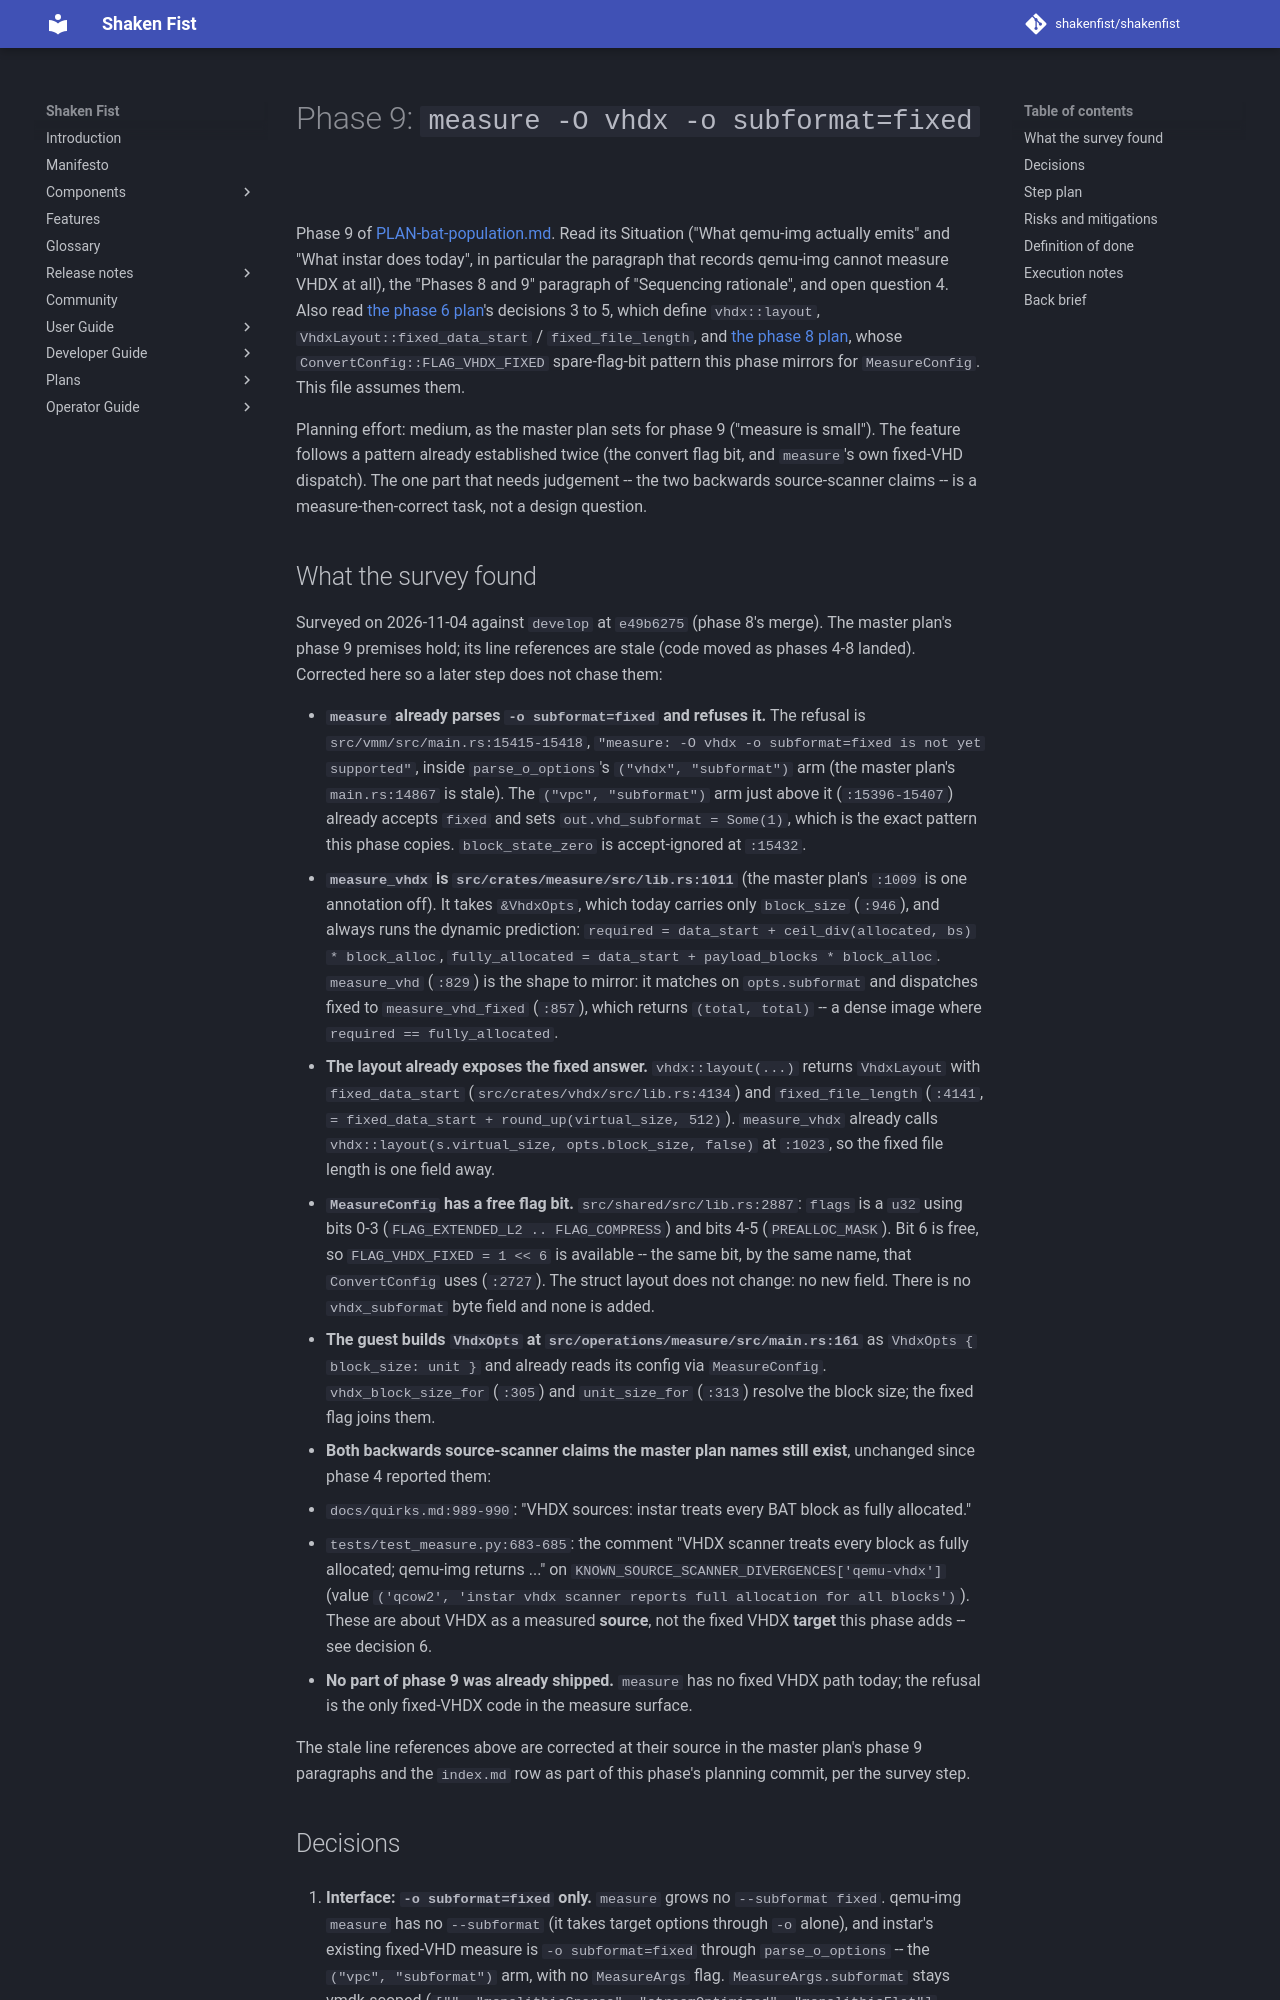

repository: shakenfist/shakenfist · page: components/instar/plans/PLAN-bat-population-phase-09-measure/index.html · generator: mkdocs

# Phase 9: `measure -O vhdx -o subformat=fixed`

Phase 9 of [PLAN-bat-population.md](/components/instar/plans/PLAN-bat-population/). Read its
Situation ("What qemu-img actually emits" and "What instar does today",
in particular the paragraph that records qemu-img cannot measure VHDX at
all), the "Phases 8 and 9" paragraph of "Sequencing rationale", and open
question 4. Also read
[the phase 6 plan](/components/instar/plans/PLAN-bat-population-phase-06-emitter/)'s decisions 3
to 5, which define `vhdx::layout`, `VhdxLayout::fixed_data_start` /
`fixed_file_length`, and
[the phase 8 plan](/components/instar/plans/PLAN-bat-population-phase-08-convert/), whose
`ConvertConfig::FLAG_VHDX_FIXED` spare-flag-bit pattern this phase
mirrors for `MeasureConfig`. This file assumes them.

Planning effort: medium, as the master plan sets for phase 9 ("measure
is small"). The feature follows a pattern already established twice (the
convert flag bit, and `measure`'s own fixed-VHD dispatch). The one
part that needs judgement -- the two backwards source-scanner claims --
is a measure-then-correct task, not a design question.

## What the survey found

Surveyed on 2026-11-04 against `develop` at `e49b6275` (phase 8's merge).
The master plan's phase 9 premises hold; its line references are stale
(code moved as phases 4-8 landed). Corrected here so a later step does
not chase them:

* **`measure` already parses `-o subformat=fixed` and refuses it.** The
  refusal is `src/vmm/src/main.rs:15415-15418`, `"measure: -O vhdx -o
  subformat=fixed is not yet supported"`, inside `parse_o_options`'s
  `("vhdx", "subformat")` arm (the master plan's `main.rs:14867` is
  stale). The `("vpc", "subformat")` arm just above it (`:15396-15407`)
  already accepts `fixed` and sets `out.vhd_subformat = Some(1)`, which
  is the exact pattern this phase copies. `block_state_zero` is
  accept-ignored at `:15432`.
* **`measure_vhdx` is `src/crates/measure/src/lib.rs:1011`** (the master
  plan's `:1009` is one annotation off). It takes `&VhdxOpts`, which
  today carries only `block_size` (`:946`), and always runs the dynamic
  prediction: `required = data_start + ceil_div(allocated, bs) *
  block_alloc`, `fully_allocated = data_start + payload_blocks *
  block_alloc`. `measure_vhd` (`:829`) is the shape to mirror: it
  matches on `opts.subformat` and dispatches fixed to `measure_vhd_fixed`
  (`:857`), which returns `(total, total)` -- a dense image where
  `required == fully_allocated`.
* **The layout already exposes the fixed answer.** `vhdx::layout(...)`
  returns `VhdxLayout` with `fixed_data_start`
  (`src/crates/vhdx/src/lib.rs:4134`) and `fixed_file_length` (`:4141`,
  `= fixed_data_start + round_up(virtual_size, 512)`). `measure_vhdx`
  already calls `vhdx::layout(s.virtual_size, opts.block_size, false)`
  at `:1023`, so the fixed file length is one field away.
* **`MeasureConfig` has a free flag bit.** `src/shared/src/lib.rs:2887`:
  `flags` is a `u32` using bits 0-3 (`FLAG_EXTENDED_L2 .. FLAG_COMPRESS`)
  and bits 4-5 (`PREALLOC_MASK`). Bit 6 is free, so `FLAG_VHDX_FIXED =
  1 << 6` is available -- the same bit, by the same name, that
  `ConvertConfig` uses (`:2727`). The struct layout does not change: no
  new field. There is no `vhdx_subformat` byte field and none is added.
* **The guest builds `VhdxOpts` at `src/operations/measure/src/main.rs:161`**
  as `VhdxOpts { block_size: unit }` and already reads its config via
  `MeasureConfig`. `vhdx_block_size_for` (`:305`) and `unit_size_for`
  (`:313`) resolve the block size; the fixed flag joins them.
* **Both backwards source-scanner claims the master plan names still
  exist**, unchanged since phase 4 reported them:
  * `docs/quirks.md:989-990`: "VHDX sources: instar treats every BAT
    block as fully allocated."
  * `tests/test_measure.py:683-685`: the comment "VHDX scanner treats
    every block as fully allocated; qemu-img returns ..." on
    `KNOWN_SOURCE_SCANNER_DIVERGENCES['qemu-vhdx']` (value `('qcow2',
    'instar vhdx scanner reports full allocation for all blocks')`).
    These are about VHDX as a measured **source**, not the fixed VHDX
    **target** this phase adds -- see decision 6.
* **No part of phase 9 was already shipped.** `measure` has no fixed
  VHDX path today; the refusal is the only fixed-VHDX code in the
  measure surface.

The stale line references above are corrected at their source in the
master plan's phase 9 paragraphs and the `index.md` row as part of this
phase's planning commit, per the survey step.
